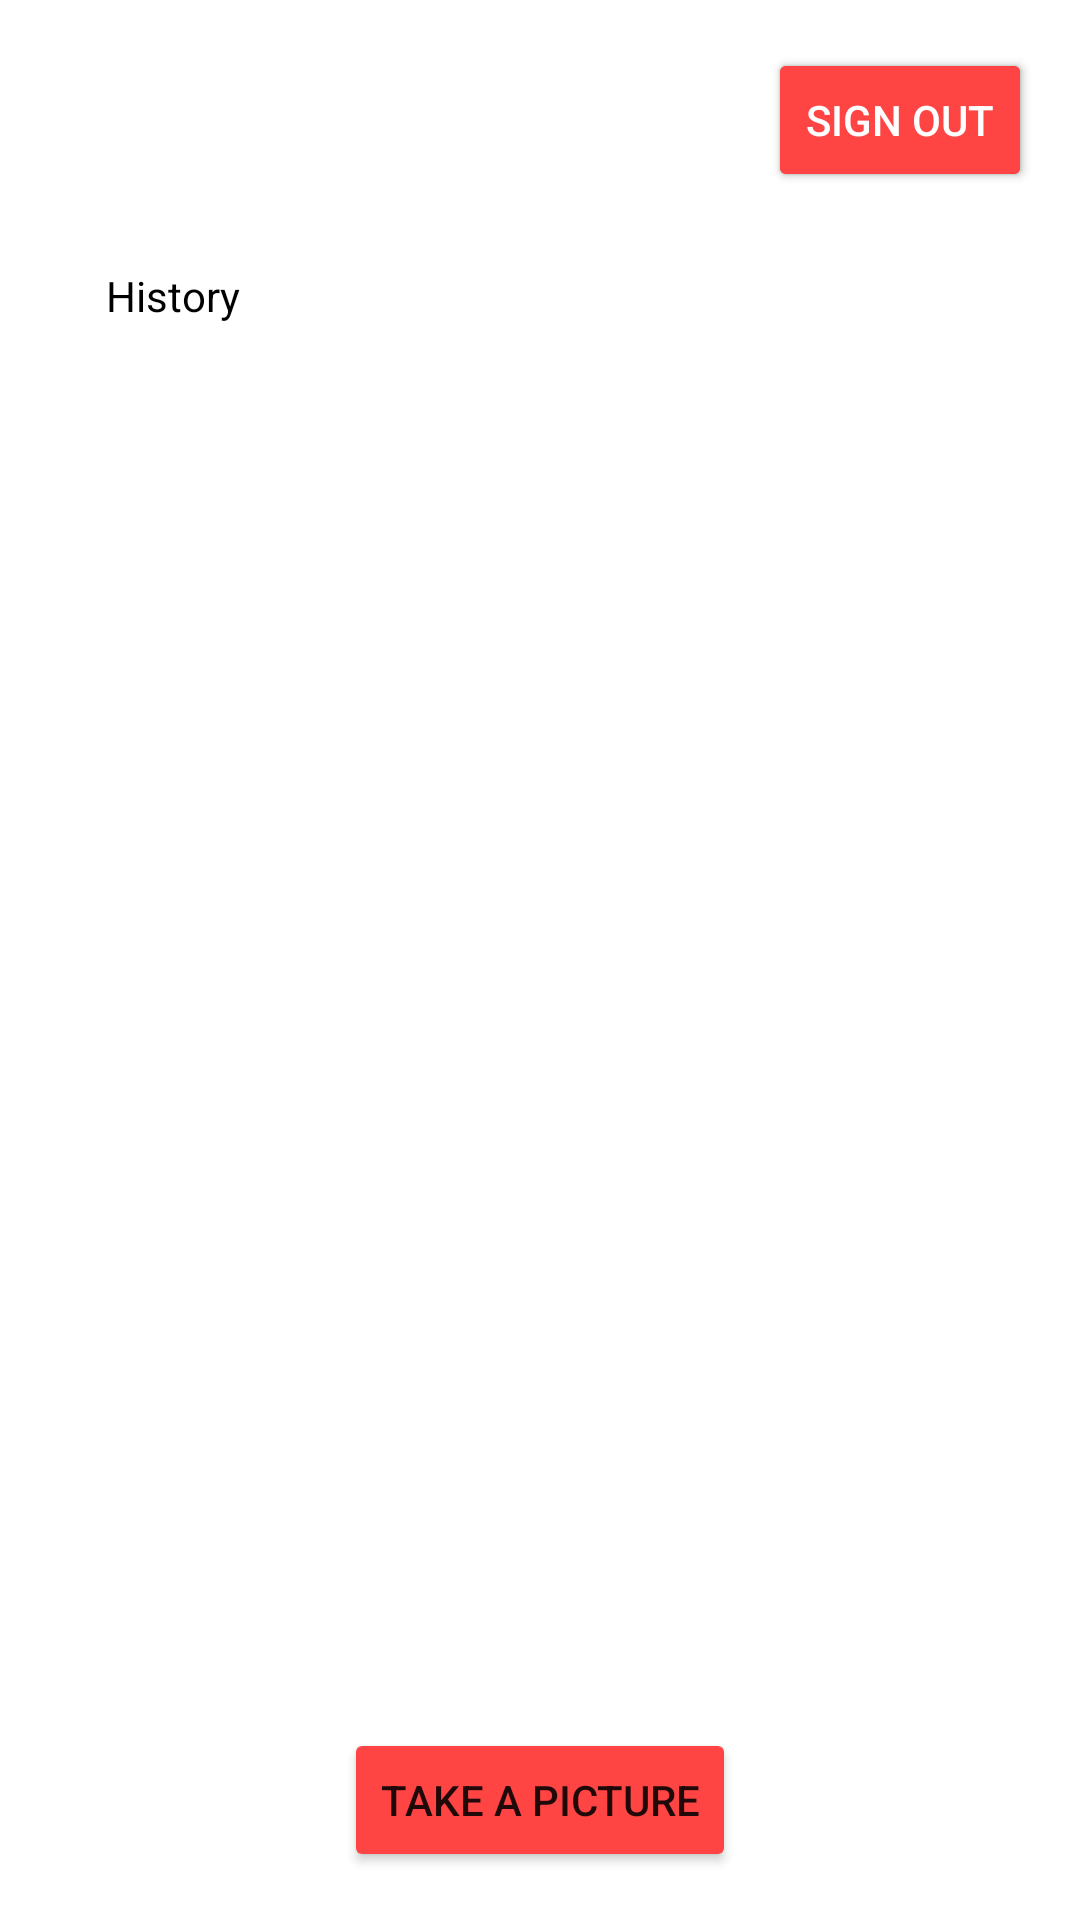

Write the Android layout XML for this screen, with the resource values it uses.
<!-- AndroidManifest.xml: application theme Theme.Test1 -->
<!-- res/layout/fragment_first.xml -->
<?xml version="1.0" encoding="utf-8"?>
<androidx.constraintlayout.widget.ConstraintLayout xmlns:android="http://schemas.android.com/apk/res/android"
    xmlns:app="http://schemas.android.com/apk/res-auto"
    xmlns:tools="http://schemas.android.com/tools"
    android:layout_width="match_parent"
    android:layout_height="match_parent"
    android:background="@android:color/white"
    tools:context=".FirstFragment">

    <Button
        android:id="@+id/button_sign_in"
        android:layout_width="wrap_content"
        android:layout_height="wrap_content"
        android:layout_marginEnd="16dp"
        android:layout_marginTop="16dp"
        android:text="Sign In"
        android:backgroundTint="@android:color/holo_red_light"
        android:textColor="@color/white"
        app:layout_constraintEnd_toEndOf="parent"
        app:layout_constraintTop_toTopOf="parent" />

    <Button
        android:id="@+id/button_sign_out"
        android:layout_width="wrap_content"
        android:layout_height="wrap_content"
        android:layout_marginTop="16dp"
        android:layout_marginEnd="16dp"
        android:text="Sign Out"
        android:backgroundTint="@android:color/holo_red_light"
        android:textColor="@color/white"
        app:layout_constraintEnd_toEndOf="parent"
        app:layout_constraintTop_toTopOf="parent" />

    <Button
        android:id="@+id/buttonFirst"
        android:layout_width="wrap_content"
        android:layout_height="wrap_content"
        android:layout_marginBottom="16dp"
        android:backgroundTint="@android:color/holo_red_light"
        android:text="Take a picture"
        app:layout_constraintBottom_toBottomOf="parent"
        app:layout_constraintVertical_bias="0.85"
        app:layout_constraintStart_toStartOf="parent"
        app:layout_constraintEnd_toEndOf="parent" />


    <ImageView
        android:id="@+id/history_btn"
        android:layout_width="69dp"
        android:layout_height="81dp"
        android:layout_margin="20dp"
        android:src="@drawable/history"
        app:layout_constraintEnd_toEndOf="parent"
        app:layout_constraintHorizontal_bias="0.012"
        app:layout_constraintStart_toStartOf="parent"
        tools:layout_editor_absoluteY="16dp" />

    <TextView
        android:id="@+id/history_text"
        android:layout_width="wrap_content"
        android:layout_height="wrap_content"
        android:text="History"
        app:layout_constraintTop_toBottomOf="@+id/history_btn"
        app:layout_constraintStart_toStartOf="@+id/history_btn"
        app:layout_constraintEnd_toEndOf="@+id/history_btn"
        android:layout_marginTop="8dp"
        android:textColor="@color/black"
        android:textSize="14sp" />

</androidx.constraintlayout.widget.ConstraintLayout>
<!-- resources referenced by this layout -->
<resources>
  <color name="black">#FF000000</color>
  <color name="white">#FFFFFFFF</color>
  <style name="Theme.Test1" parent="Theme.MaterialComponents.DayNight.DarkActionBar">
          
          <item name="colorPrimary">@color/design_default_color_error</item>
          <item name="colorPrimaryVariant">@color/purple_700</item>
          <item name="colorOnPrimary">@color/design_default_color_error</item>
          
          <item name="colorSecondary">@color/teal_200</item>
          <item name="colorSecondaryVariant">@color/teal_700</item>
          <item name="colorOnSecondary">@color/design_default_color_error</item>
          
          <item name="android:statusBarColor">?attr/colorError</item>
          
      </style>
  <color name="purple_700">#FF3700B3</color>
  <color name="teal_200">#FF03DAC5</color>
  <color name="teal_700">#FF018786</color>
</resources>
